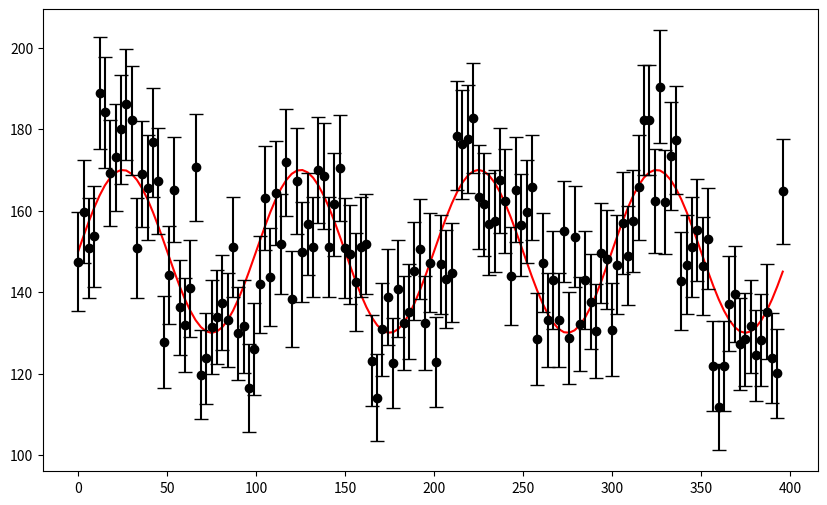
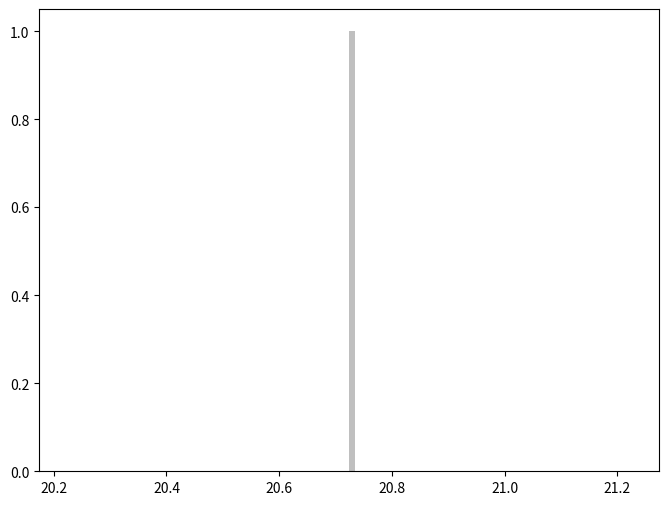

Source code (Python) for these figures, in order: (Note: this script raises an exception after producing the figures.)
#!/usr/bin/env python3
# -*- coding: utf-8 -*-
"""
Created on Fri Sep 22 11:56:53 2023

@author: aaa
"""

import numpy as np
import matplotlib.pyplot as plt
from scipy.fft import rfft, rfftfreq, fft, fftfreq, dct, dst
from matplotlib.gridspec import GridSpec
plt.rcParams.update({'figure.max_open_warning': 0})
from scipy.optimize import curve_fit as fit
from scipy.stats import norm
from scipy.stats import rayleigh


pi=np.pi
np.random.seed(12345)

N=133
S_F=3
t= np.linspace(0,N*S_F, N, endpoint=False)
func= 150 + 20*np.sin(2*pi*10e-3*t)# + 30*np.sin(15*2*np.pi*t) 
noise= np.random.normal(0, func**0.5)
data= func+noise
fig = plt.figure(figsize=(10,6))
ax = fig.add_subplot(111)
ax.plot(t, func, "r-")
ax.errorbar(t, data, yerr=data**0.5, fmt="ko", capsize=5)

xf = fftfreq(N, S_F)
yf = fft(func)
# fig = plt.figure(figsize=(8,8))
# ax = fig.add_subplot(111)
N_sim=1
sim_data = np.zeros((N_sim,len(data)), dtype=complex)
var_data = np.zeros(N_sim)
yf_err=np.zeros((len(data)), dtype=complex)
# fig = plt.figure(figsize=(10,6))
# ax = fig.add_subplot(111)
for i in range(N_sim):
    noise= np.random.normal(0, func**0.5)
    data= func+noise
    yf = fft(data)
    sim_data[i]=yf
    var_data[i]=np.sum(data)**0.5
    # ax.plot(xf, abs(yf), "ko")
    # yf_err+= fft(data**0.5,norm="forward")
    # ax.plot(t, func, "r-")
    # ax.errorbar(xf, abs(yf), fmt="ko", capsize=5)
    # ax.plot(yf.real,yf.imag, "k.", alpha=0.1)
    # ax.set_xlim([-20,20])
# yf_err/=N_sim

def gauss(x,a, b, c):
    return a*norm.pdf(x, scale=b, loc=c)

def gauss_r(x,a, b, c):
    return a*rayleigh.pdf(x, scale=b, loc=c)

yf_id = fft(func)
var=np.average(var_data)/2**0.5
# ax.errorbar(yf_id.real, yf_id.imag, xerr=var, yerr=var, fmt="ro", capsize=5)
# ax.set_xlim([6000,7000])
# ax.set_ylim([-1,1])
# print(sim_data.real)
fig = plt.figure(figsize=(8,8))
ax = fig.add_subplot(111)
# ax.plot(abs(yf_id))

# numpy.histogram(a, bins=10, range=None, density=None, weights=None)
# print(yf_id.imag[yf_id.imag>500], yf_id.real[yf_id.imag>500])
# # hist=np.ravel(np.abs(yf - yf_id.real[yf_id.imag>500]- 1j*yf_id.imag[yf_id.imag>500]))
hist0= sim_data - yf_id.real[yf_id.imag>500] - 1j*yf_id.imag[yf_id.imag>500]
hist0=hist0[abs(hist0)<5*var]
# hist+= yf_id.real[yf_id.imag>500] + 1j*yf_id.imag[yf_id.imag>500]np.average(np.sum(var_data)**2)**0.5
# for i in range(N_sim):
# ax.errorbar(hist.real, hist.imag, fmt="k.", alpha=0.1)
# ax.errorbar(0, 0, xerr=var, yerr=var,  fmt="ro",  capsize=5)
# ax.set_xlim([-500,500])
# ax.set_ylim([-500,500])

fig = plt.figure(figsize=(8,6))
ax = fig.add_subplot(111)
# ax.hist(np.abs(hist), bins="auto")
(n, bins, patches) = ax.hist(np.abs(hist0), bins=100, color=(0.5,0.5,0.5), alpha=0.5)

p, cov = fit(gauss_r, bins[:-1]+(bins[1]-bins[0])/2, n, p0=[np.amax(n), var, 0])
var_plt=np.linspace(p[-1], p[-1]+var, 100) 
var_id=np.linspace(p[-1], p[-1]+p[-2], 100) 
ax.plot(bins[:-1]+(bins[1]-bins[0])/2, gauss_r(bins[:-1]+(bins[1]-bins[0])/2,*p), "r-", lw=3)

fig = plt.figure(figsize=(8,6))
ax = fig.add_subplot(111)
ax.plot((bins[:-1]+(bins[1]-bins[0])/2)/p[-2], gauss(bins[:-1]+(bins[1]-bins[0])/2,1/p[-2],*p[1:]), "r-", lw=3)
ax.plot(var_plt/p[-2], var_plt*0+ gauss(p[-1]+var,1/p[-2],*p[1:]), "g-")
ax.plot(var_id/p[-2], var_id*0+ gauss(p[-1]+p[-2],1/p[-2],*p[1:]), "b--")
plt.show()
print(p[-2], var)

yf_id = fft(func)
var=np.average(var_data)
# ax.errorbar(yf_id.real, yf_id.imag, xerr=var, yerr=var, fmt="ro", capsize=5)
# ax.set_xlim([6000,7000])
# ax.set_ylim([-1,1])
# print(sim_data.real)

# numpy.histogram(a, bins=10, range=None, density=None, weights=None)
# print(yf_id.imag[yf_id.imag>500], yf_id.real[yf_id.imag>500])
# hist=np.ravel(np.abs(yf - yf_id.real[yf_id.imag>500]- 1j*yf_id.imag[yf_id.imag>500]))
hist= sim_data - yf_id.real[yf_id.imag==0]
hist=hist[abs(hist)<5*var]
# hist+= yf_id.real[yf_id.imag>500] + 1j*yf_id.imag[yf_id.imag>500]
# for i in range(N_sim):
# fig = plt.figure(figsize=(8,8))
# ax = fig.add_subplot(111)
# ax.errorbar(hist.real, hist.imag, fmt="k.", alpha=0.1)
# ax.errorbar(0, 0, xerr=var, yerr=var,  fmt="ro",  capsize=5)
# ax.set_xlim([-500,500])
# ax.set_ylim([-500,500])

fig = plt.figure(figsize=(8,6))
ax = fig.add_subplot(111)
# ax.hist(np.abs(hist), bins="auto")
(n, bins, patches) = ax.hist(hist.real, bins=100, color=(0.5,0.5,0.5), alpha=0.5)
p, cov = fit(gauss, bins[:-1]+(bins[1]-bins[0])/2, n, p0=[np.amax(n), var,0])
var_plt=np.linspace(p[-1], p[-1]+var, 100) 
var_id=np.linspace(p[-1], p[-1]+p[-2], 100) 
ax.plot(bins[:-1]+(bins[1]-bins[0])/2, gauss(bins[:-1]+(bins[1]-bins[0])/2,*p), "r-", lw=3)

fig = plt.figure(figsize=(8,6))
ax = fig.add_subplot(111)
ax.plot((bins[:-1]+(bins[1]-bins[0])/2)/p[-2], gauss(bins[:-1]+(bins[1]-bins[0])/2,1/p[-2],*p[1:]), "r-", lw=3)
ax.plot(var_plt/p[-2], var_plt*0+ gauss(p[-1]+var,1/p[-2],*p[1:]), "g-")
ax.plot(var_id/p[-2], var_id*0+ gauss(p[-1]+p[-2],1/p[-2],*p[1:]), "b--")
plt.show()
print(p[-2], var)
"""
"""
# import numpy as np
# import matplotlib.pyplot as plt
# from scipy.fft import rfft, rfftfreq, fft, fftfreq, dct, dst
# from matplotlib.gridspec import GridSpec
# plt.rcParams.update({'figure.max_open_warning': 0})
# from scipy.optimize import curve_fit as fit
# from scipy.stats import norm

# def gauss(x,a, b, c):
#     return a*norm.pdf(x, scale=b, loc=c)
# x_plt=np.linspace(-4, 4)

# fig = plt.figure(figsize=(8,6))
# ax = fig.add_subplot(111)
# ax.plot(x_plt, gauss(x_plt, 1, 1,0), "g-", lw=3)
# plt.show()




